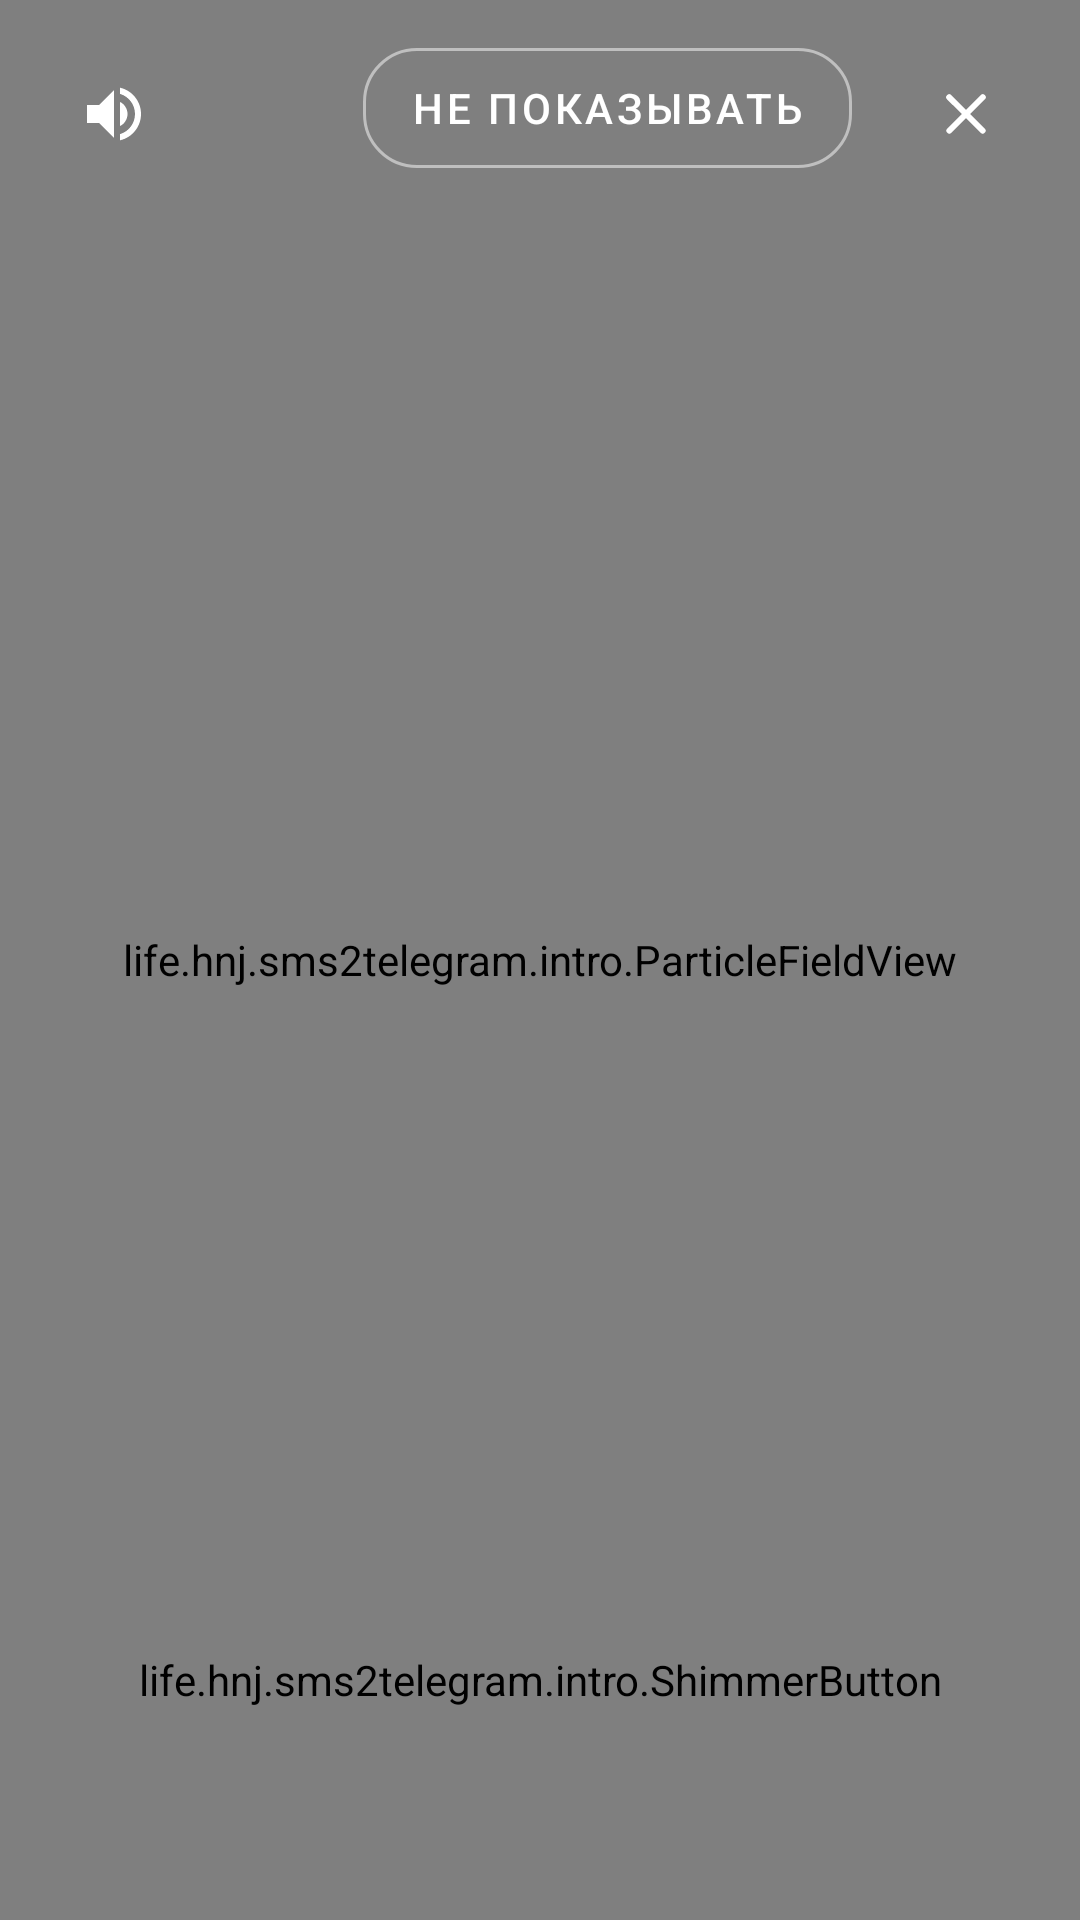

This screen was rendered from an Android layout file. Write that file and the resources it references.
<!-- AndroidManifest.xml: application theme Theme.SMS2Telegram -->
<!-- res/layout/activity_intro.xml -->
<?xml version="1.0" encoding="utf-8"?>
<androidx.constraintlayout.widget.ConstraintLayout xmlns:android="http://schemas.android.com/apk/res/android"
    xmlns:app="http://schemas.android.com/apk/res-auto"
    android:id="@+id/intro_root"
    android:layout_width="match_parent"
    android:layout_height="match_parent">

    <ImageView
        android:id="@+id/intro_bg"
        android:layout_width="0dp"
        android:layout_height="0dp"
        android:contentDescription="@string/intro_background"
        android:scaleType="centerCrop"
        android:src="@drawable/intro_bg_fallback"
        app:layout_constraintBottom_toBottomOf="parent"
        app:layout_constraintEnd_toEndOf="parent"
        app:layout_constraintStart_toStartOf="parent"
        app:layout_constraintTop_toTopOf="parent" />

    <life.hnj.sms2telegram.intro.SymbolDonutView
        android:id="@+id/symbol_donut"
        android:layout_width="0dp"
        android:layout_height="0dp"
        app:layout_constraintBottom_toBottomOf="parent"
        app:layout_constraintEnd_toEndOf="parent"
        app:layout_constraintStart_toStartOf="parent"
        app:layout_constraintTop_toTopOf="parent" />

    <life.hnj.sms2telegram.intro.ParticleFieldView
        android:id="@+id/particles"
        android:layout_width="0dp"
        android:layout_height="0dp"
        app:layout_constraintBottom_toBottomOf="parent"
        app:layout_constraintEnd_toEndOf="parent"
        app:layout_constraintStart_toStartOf="parent"
        app:layout_constraintTop_toTopOf="parent" />

    <ImageButton
        android:id="@+id/btn_mute"
        android:layout_width="44dp"
        android:layout_height="44dp"
        android:layout_marginStart="16dp"
        android:layout_marginTop="16dp"
        android:background="@android:color/transparent"
        android:contentDescription="@string/intro_mute"
        android:padding="10dp"
        android:src="@drawable/ic_volume_on"
        android:tint="@android:color/white"
        app:layout_constraintStart_toStartOf="parent"
        app:layout_constraintTop_toTopOf="parent" />

    <ImageButton
        android:id="@+id/btn_skip"
        android:layout_width="44dp"
        android:layout_height="44dp"
        android:layout_marginEnd="16dp"
        android:layout_marginTop="16dp"
        android:background="@android:color/transparent"
        android:contentDescription="@string/intro_skip"
        android:padding="10dp"
        android:src="@drawable/ic_close"
        android:tint="@android:color/white"
        app:layout_constraintEnd_toEndOf="parent"
        app:layout_constraintTop_toTopOf="parent" />

    <com.google.android.material.button.MaterialButton
        android:id="@+id/btn_disable_intro"
        style="?attr/materialButtonOutlinedStyle"
        android:layout_width="wrap_content"
        android:layout_height="40dp"
        android:layout_marginTop="16dp"
        android:layout_marginEnd="16dp"
        android:backgroundTint="@android:color/transparent"
        android:insetTop="0dp"
        android:insetBottom="0dp"
        android:text="@string/intro_disable"
        android:textColor="@android:color/white"
        app:cornerRadius="18dp"
        app:layout_constraintEnd_toStartOf="@+id/btn_skip"
        app:layout_constraintTop_toTopOf="parent"
        app:strokeColor="#80FFFFFF"
        app:strokeWidth="1dp" />

    <life.hnj.sms2telegram.intro.ShimmerButton
        android:id="@+id/cta_button"
        android:layout_width="0dp"
        android:layout_height="76dp"
        android:layout_marginStart="24dp"
        android:layout_marginEnd="24dp"
        android:layout_marginBottom="42dp"
        android:background="@drawable/intro_cta_bg"
        android:insetTop="0dp"
        android:insetBottom="0dp"
        android:text="@string/intro_open_app"
        android:textAllCaps="false"
        android:textColor="@android:color/white"
        android:textSize="22sp"
        app:layout_constraintBottom_toBottomOf="parent"
        app:layout_constraintEnd_toEndOf="parent"
        app:layout_constraintStart_toStartOf="parent" />

</androidx.constraintlayout.widget.ConstraintLayout>
<!-- resources referenced by this layout -->
<resources>
  <!-- drawable ic_close (drawable) -->
  <?xml version="1.0" encoding="utf-8"?>
  <vector xmlns:android="http://schemas.android.com/apk/res/android"
      android:width="24dp"
      android:height="24dp"
      android:viewportWidth="24"
      android:viewportHeight="24">
      <path
          android:fillColor="#FFFFFFFF"
          android:pathData="M18.3,5.71a1,1 0,0 0,-1.41 0L12,10.59 7.11,5.7a1,1 0,1 0,-1.41 1.42L10.59,12 5.7,16.89a1,1 0,0 0,1.41 1.41L12,13.41l4.89,4.89a1,1 0,0 0,1.41 -1.41L13.41,12l4.89,-4.89a1,1 0,0 0,0 -1.4z" />
  </vector>
  <!-- drawable ic_volume_on (drawable) -->
  <?xml version="1.0" encoding="utf-8"?>
  <vector xmlns:android="http://schemas.android.com/apk/res/android"
      android:width="24dp"
      android:height="24dp"
      android:viewportWidth="24"
      android:viewportHeight="24">
      <path
          android:fillColor="#FFFFFFFF"
          android:pathData="M3,9v6h4l5,5V4L7,9H3zM16.5,12c0,-1.77 -1.02,-3.29 -2.5,-4.03v8.05c1.48,-0.73 2.5,-2.25 2.5,-4.02zM14,3.23v2.06c2.89,0.86 5,3.54 5,6.71s-2.11,5.85 -5,6.71v2.06c4.01,-0.91 7,-4.49 7,-8.77s-2.99,-7.86 -7,-8.77z" />
  </vector>
  <!-- drawable intro_bg_fallback (drawable) -->
  <?xml version="1.0" encoding="utf-8"?>
  <shape xmlns:android="http://schemas.android.com/apk/res/android"
      android:shape="rectangle">
      <gradient
          android:angle="315"
          android:endColor="#0E1A2B"
          android:startColor="#2B0B2E"
          android:type="linear" />
  </shape>
  <!-- drawable intro_cta_bg (drawable) -->
  <?xml version="1.0" encoding="utf-8"?>
  <shape xmlns:android="http://schemas.android.com/apk/res/android"
      android:shape="rectangle">
      <gradient
          android:angle="0"
          android:endColor="#00E5FF"
          android:startColor="#FF00D4"
          android:type="linear" />
      <corners android:radius="22dp" />
      <stroke
          android:width="2dp"
          android:color="#80FFFFFF" />
      <padding
          android:bottom="12dp"
          android:left="18dp"
          android:right="18dp"
          android:top="12dp" />
  </shape>
  <string name="intro_background">Фон интро-экрана</string>
  <string name="intro_disable">Не показывать</string>
  <string name="intro_mute">Выключить звук</string>
  <string name="intro_open_app">Открыть</string>
  <string name="intro_skip">Пропустить</string>
  <style name="Theme.SMS2Telegram" parent="Theme.MaterialComponents.DayNight.DarkActionBar">
          
          <item name="colorPrimary">@color/purple_500</item>
          <item name="colorPrimaryVariant">@color/purple_700</item>
          <item name="colorOnPrimary">@color/white</item>
          
          <item name="colorSecondary">@color/teal_200</item>
          <item name="colorSecondaryVariant">@color/teal_700</item>
          <item name="colorOnSecondary">@color/black</item>
          
          <item name="android:statusBarColor" tools:targetApi="l">?attr/colorPrimaryVariant</item>
          
          <item name="windowActionBar">false</item>
          <item name="windowNoTitle">true</item>
          <item name="actionOverflowMenuStyle">@style/OverflowMenu</item>
          <item name="android:tint">?attr/colorOnPrimary</item>
          <item name="android:actionMenuTextColor">?attr/colorOnPrimary</item>
  
      </style>
  <style name="OverflowMenu" parent="Widget.AppCompat.PopupMenu.Overflow">
          
          <item name="android:overlapAnchor">false</item>
          <item name="android:dropDownVerticalOffset">4.5dip</item>
      </style>
  <!-- not gathered from this repository: default colours our renderer supplied (Android Studio template values) -->
  <color name="purple_500">#FF6200EE</color>
  <color name="purple_700">#FF3700B3</color>
  <color name="teal_200">#FF03DAC5</color>
  <color name="teal_700">#FF018786</color>
  <color name="black">#FF000000</color>
  <color name="white">#FFFFFFFF</color>
</resources>
